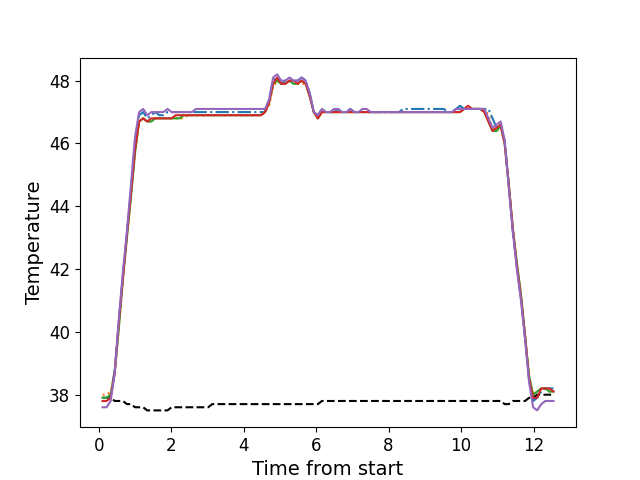

The table this chart was drawn from, first rows:
, times, neutral, z1, z2, z3, z4, z5
0, 0.108, 37.9, 37.9, 38.0, 37.9, 37.8, 37.6
1, 0.22, 37.9, 37.9, 38.0, 37.9, 37.8, 37.6
2, 0.332, 37.9, 38.0, 38.1, 38.0, 37.9, 37.8
3, 0.444, 37.8, 38.8, 38.7, 38.7, 38.7, 38.7
4, 0.556, 37.8, 40.3, 40.1, 40.1, 40.3, 40.4
5, 0.6688, 37.8, 41.8, 41.6, 41.7, 41.7, 41.9
6, 0.7798, 37.7, 43.1, 43.0, 43.0, 43.1, 43.2
7, 0.8918, 37.7, 44.5, 44.3, 44.3, 44.4, 44.7
8, 1.004, 37.6, 46.0, 45.7, 45.7, 45.8, 46.2
9, 1.117, 37.6, 46.9, 46.7, 46.7, 46.7, 47.0
10, 1.228, 37.6, 47.0, 46.8, 46.8, 46.8, 47.1
11, 1.341, 37.5, 46.8, 46.7, 46.7, 46.7, 46.9
12, 1.452, 37.5, 46.9, 46.7, 46.7, 46.8, 47.0
13, 1.565, 37.5, 47.0, 46.8, 46.8, 46.8, 47.0
14, 1.677, 37.5, 46.9, 46.8, 46.8, 46.8, 47.0
15, 1.789, 37.5, 46.9, 46.8, 46.8, 46.8, 47.0
16, 1.901, 37.5, 47.0, 46.8, 46.8, 46.8, 47.1
17, 2.013, 37.6, 47.0, 46.8, 46.8, 46.8, 47.0
18, 2.126, 37.6, 47.0, 46.8, 46.8, 46.9, 47.0
19, 2.238, 37.6, 47.0, 46.8, 46.8, 46.9, 47.0
20, 2.349, 37.6, 47.0, 46.8, 46.9, 46.9, 47.0
21, 2.462, 37.6, 47.0, 46.9, 46.9, 46.9, 47.0
22, 2.573, 37.6, 47.0, 46.9, 46.9, 46.9, 47.0
23, 2.686, 37.6, 47.0, 46.9, 46.9, 46.9, 47.1
24, 2.797, 37.6, 47.0, 46.9, 46.9, 46.9, 47.1
25, 2.909, 37.6, 47.0, 46.9, 46.9, 46.9, 47.1
26, 3.021, 37.6, 47.0, 46.9, 46.9, 46.9, 47.1
27, 3.134, 37.7, 47.0, 46.9, 46.9, 46.9, 47.1
28, 3.245, 37.7, 47.0, 46.9, 46.9, 46.9, 47.1
29, 3.357, 37.7, 47.0, 46.9, 46.9, 46.9, 47.1
30, 3.47, 37.7, 47.0, 46.9, 46.9, 46.9, 47.1
31, 3.581, 37.7, 47.0, 46.9, 46.9, 46.9, 47.1
32, 3.693, 37.7, 47.0, 46.9, 46.9, 46.9, 47.1
33, 3.807, 37.7, 47.0, 46.9, 46.9, 46.9, 47.1
34, 3.918, 37.7, 47.0, 46.9, 46.9, 46.9, 47.1
35, 4.031, 37.7, 47.0, 46.9, 46.9, 46.9, 47.1
36, 4.142, 37.7, 47.0, 46.9, 46.9, 46.9, 47.1
37, 4.254, 37.7, 47.0, 46.9, 46.9, 46.9, 47.1
38, 4.367, 37.7, 47.0, 46.9, 46.9, 46.9, 47.1
39, 4.478, 37.7, 47.0, 46.9, 46.9, 46.9, 47.1
40, 4.59, 37.7, 47.0, 47.0, 47.0, 47.0, 47.1
41, 4.702, 37.7, 47.4, 47.2, 47.3, 47.3, 47.4
42, 4.814, 37.7, 48.0, 47.8, 47.9, 47.9, 48.1
43, 4.926, 37.7, 48.1, 48.0, 48.0, 48.1, 48.2
44, 5.039, 37.7, 47.9, 47.9, 47.9, 47.9, 48.0
45, 5.151, 37.7, 48.0, 47.9, 47.9, 47.9, 48.0
46, 5.263, 37.7, 48.1, 48.0, 48.0, 48.0, 48.1
47, 5.375, 37.7, 48.0, 48.0, 47.9, 48.0, 48.0
48, 5.488, 37.7, 48.0, 47.9, 47.9, 47.9, 48.0
49, 5.6, 37.7, 48.1, 47.9, 48.0, 48.0, 48.1
50, 5.714, 37.7, 48.0, 47.9, 47.9, 47.9, 48.0
51, 5.823, 37.7, 47.6, 47.6, 47.5, 47.5, 47.6
52, 5.936, 37.7, 47.0, 47.0, 47.0, 47.0, 47.0
53, 6.048, 37.7, 46.9, 46.8, 46.8, 46.8, 46.9
54, 6.16, 37.8, 47.1, 47.0, 47.0, 47.0, 47.1
55, 6.271, 37.8, 47.0, 47.0, 47.0, 47.0, 47.0
56, 6.383, 37.8, 47.0, 47.0, 47.0, 47.0, 47.0
57, 6.495, 37.8, 47.0, 47.0, 47.0, 47.0, 47.1
58, 6.607, 37.8, 47.1, 47.0, 47.0, 47.0, 47.1
59, 6.719, 37.8, 47.0, 47.0, 47.0, 47.0, 47.0
... 52 more rows
